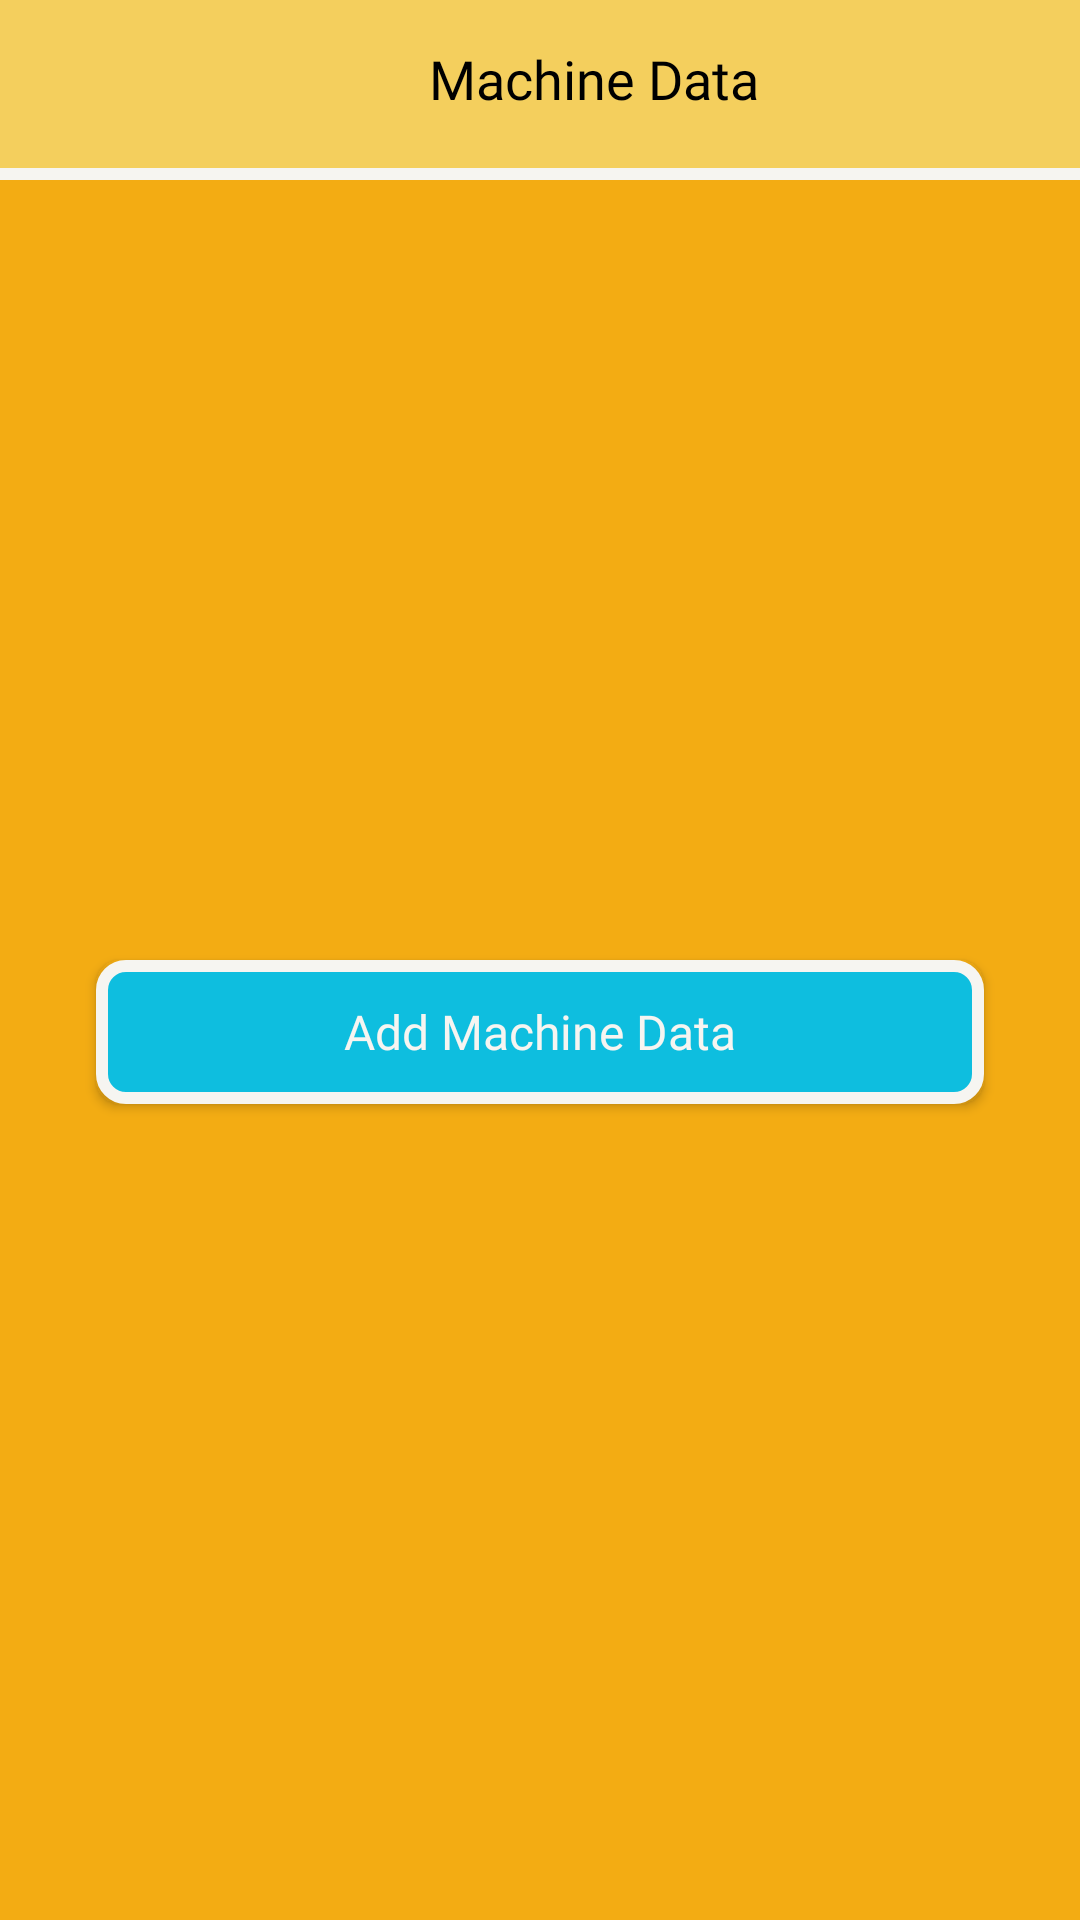

Here is an Android app screen rendered from its layout file. Give the layout XML and the strings, colors and styles it references.
<!-- AndroidManifest.xml: application theme AppTheme -->
<!-- res/layout/activity_machine_data.xml -->
<?xml version="1.0" encoding="utf-8"?>
<androidx.constraintlayout.widget.ConstraintLayout
    xmlns:android="http://schemas.android.com/apk/res/android"
    xmlns:app="http://schemas.android.com/apk/res-auto"
    xmlns:tools="http://schemas.android.com/tools"
    android:layout_width="match_parent"
    android:layout_height="match_parent"
    android:background="@color/colorPrimary"
    tools:context=".MachineDataActivity">

    <androidx.appcompat.widget.Toolbar
        android:id="@+id/toolbarMachineData"
        android:layout_width="match_parent"
        android:layout_height="wrap_content"
        android:background="@color/colorPrimaryDark"
        android:minHeight="?attr/actionBarSize"
        app:layout_constraintEnd_toEndOf="parent"
        app:layout_constraintStart_toStartOf="parent"
        app:layout_constraintTop_toTopOf="parent">

        <LinearLayout
            android:layout_width="match_parent"
            android:layout_height="match_parent"
            android:layout_marginEnd="16dp"
            android:gravity="center_horizontal"
            android:orientation="horizontal">

            <Button
                android:id="@+id/btnBack"
                android:layout_width="36dp"
                android:layout_height="36dp"
                android:background="@drawable/ic_back"/>

            <TextView
                android:layout_width="match_parent"
                android:layout_height="wrap_content"
                android:fontFamily="@font/caviar_dreams_bold"
                android:gravity="center_horizontal"
                android:text="Machine Data"
                android:textColor="@color/colorBlack"
                android:textSize="18sp"/>
        </LinearLayout>
    </androidx.appcompat.widget.Toolbar>

    <View
        android:id="@+id/lineMachineData1"
        android:layout_width="match_parent"
        android:layout_height="4dp"
        android:background="@color/colorWhite"
        app:layout_constraintTop_toBottomOf="@+id/toolbarMachineData"/>

    <androidx.core.widget.NestedScrollView
        android:layout_width="match_parent"
        android:layout_height="wrap_content"
        android:layout_marginTop="60dp"
        android:descendantFocusability="blocksDescendants"
        app:layout_constraintBottom_toBottomOf="parent"
        app:layout_constraintEnd_toEndOf="parent"
        app:layout_constraintStart_toStartOf="parent"
        app:layout_constraintTop_toBottomOf="@+id/lineMachineData1">

        <RelativeLayout
            android:layout_width="match_parent"
            android:layout_height="match_parent"
            android:layout_marginBottom="64dp">

            <Button
                android:id="@+id/btnMachineDataAddData"
                android:layout_width="match_parent"
                android:layout_height="wrap_content"
                android:layout_alignParentTop="true"
                android:layout_marginStart="32dp"
                android:layout_marginTop="24dp"
                android:layout_marginEnd="32dp"
                android:background="@drawable/bg_button_2"
                android:fontFamily="@font/caviar_dreams_bold"
                android:text="Add Machine Data"
                android:textAllCaps="false"
                android:textColor="@color/colorWhite"
                android:textSize="16sp" />

            <androidx.recyclerview.widget.RecyclerView
                android:id="@+id/rvMachineDataList"
                android:layout_width="match_parent"
                android:layout_height="wrap_content"
                android:layout_below="@id/btnMachineDataAddData"
                android:layout_marginStart="8dp"
                android:layout_marginTop="16dp"
                android:layout_marginEnd="8dp"
                android:layout_marginBottom="16dp"
                android:nestedScrollingEnabled="false"
                android:scrollbars="vertical"
                tools:listitem="@layout/item_machine_data" />

        </RelativeLayout>
    </androidx.core.widget.NestedScrollView>
</androidx.constraintlayout.widget.ConstraintLayout>
<!-- res/layout/item_machine_data.xml (included above) -->
<?xml version="1.0" encoding="utf-8"?>
<androidx.constraintlayout.widget.ConstraintLayout
    xmlns:android="http://schemas.android.com/apk/res/android"
    xmlns:app="http://schemas.android.com/apk/res-auto"
    android:layout_width="match_parent"
    android:layout_height="wrap_content"
    android:layout_gravity="center">

    <androidx.cardview.widget.CardView
        android:layout_width="match_parent"
        android:layout_height="wrap_content"
        android:layout_margin="8dp"
        android:backgroundTint="@color/colorPrimaryDark"
        app:cardCornerRadius="16dp"
        app:cardElevation="8dp"
        app:layout_constraintBottom_toBottomOf="parent"
        app:layout_constraintEnd_toEndOf="parent"
        app:layout_constraintStart_toStartOf="parent"
        app:layout_constraintTop_toTopOf="parent">

        <RelativeLayout
            android:layout_width="match_parent"
            android:layout_height="match_parent"
            android:padding="8dp">

            <TextView
                android:id="@+id/textMachineName"
                android:layout_width="match_parent"
                android:layout_height="wrap_content"
                android:layout_marginStart="16dp"
                android:layout_marginTop="8dp"
                android:layout_marginEnd="16dp"
                android:fontFamily="@font/caviar_dreams_bold"
                android:text="Machine Name"
                android:textColor="@color/colorBlack"
                android:textSize="16sp" />

            <TextView
                android:id="@+id/textMachineType"
                android:layout_width="match_parent"
                android:layout_height="wrap_content"
                android:layout_below="@id/textMachineName"
                android:layout_marginStart="16dp"
                android:layout_marginTop="8dp"
                android:layout_marginEnd="16dp"
                android:fontFamily="@font/caviar_dreams_regular"
                android:text="Machine Type"
                android:textColor="@color/colorBlack"
                android:textSize="14sp" />

            <TextView
                android:id="@+id/textMachineMaintenanceDate"
                android:layout_width="match_parent"
                android:layout_height="wrap_content"
                android:layout_below="@id/textMachineType"
                android:layout_marginBottom="8dp"
                android:layout_marginEnd="16dp"
                android:layout_marginStart="16dp"
                android:layout_marginTop="8dp"
                android:fontFamily="@font/caviar_dreams_italic"
                android:text="Machine Maintenance Date"
                android:textColor="@color/colorBlack"
                android:textSize="12sp" />

        </RelativeLayout>
    </androidx.cardview.widget.CardView>

</androidx.constraintlayout.widget.ConstraintLayout>
<!-- resources referenced by this layout -->
<resources>
  <color name="colorBlack">#000000</color>
  <color name="colorPrimary">#F3AC13</color>
  <color name="colorPrimaryDark">#F4CF5D</color>
  <color name="colorWhite">#F6F5F1</color>
  <!-- drawable bg_button_2 (drawable) -->
  <?xml version="1.0" encoding="utf-8"?>
  <shape
      xmlns:android="http://schemas.android.com/apk/res/android"
      android:shape="rectangle">
  
      <corners
          android:radius="8dp"/>
      <solid
          android:color="@color/colorAccent"/>
      <stroke
          android:color="@color/colorWhite"
          android:width="4dp"/>
  
  </shape>
  <style name="AppTheme" parent="Theme.AppCompat.Light.NoActionBar">
          
          <item name="colorPrimary">@color/colorPrimary</item>
          <item name="colorPrimaryDark">@color/colorPrimaryDark</item>
          <item name="colorAccent">@color/colorAccent</item>
      </style>
  <color name="colorAccent">#0EBEDF</color>
</resources>
